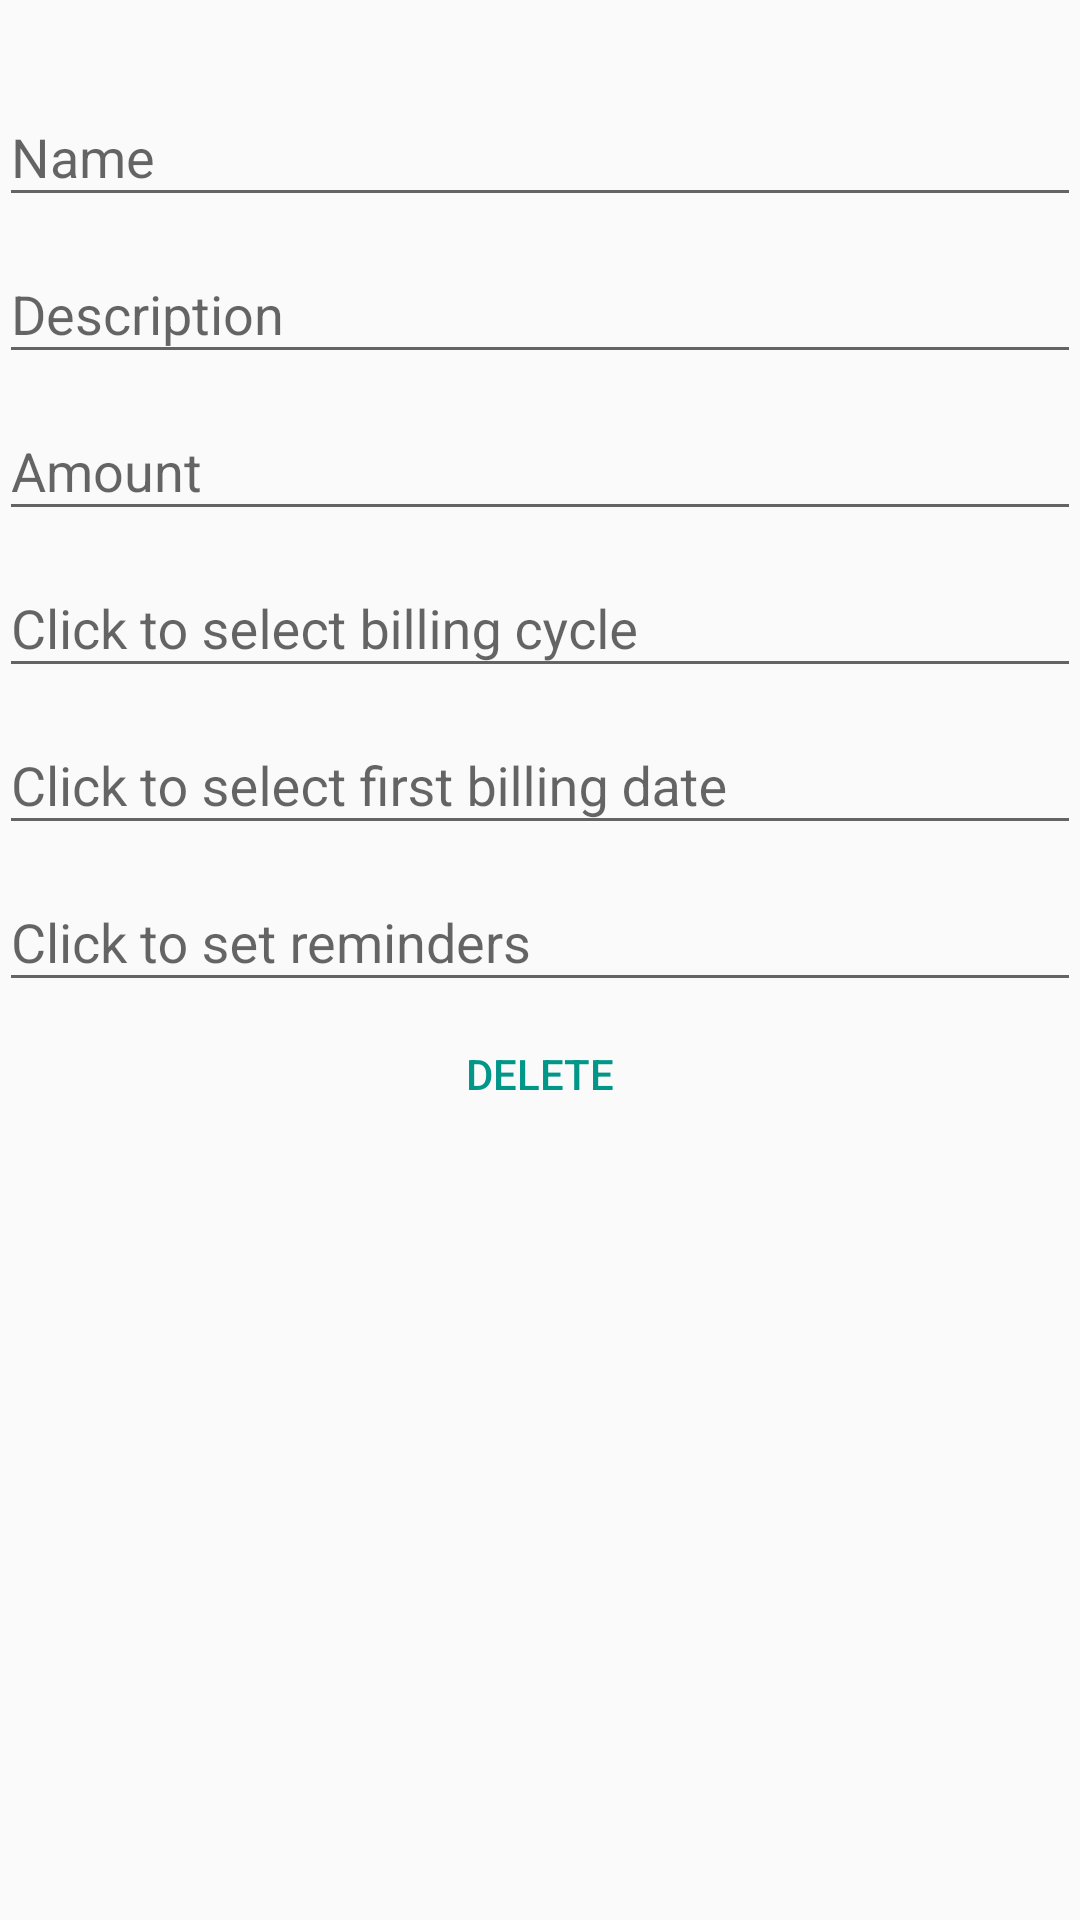

Here is an Android app screen rendered from its layout file. Give the layout XML and the strings, colors and styles it references.
<!-- AndroidManifest.xml: application theme AppTheme -->
<!-- res/layout/subscription_form_content_image.xml -->
<?xml version="1.0" encoding="utf-8"?>
<LinearLayout xmlns:android="http://schemas.android.com/apk/res/android"
    xmlns:tools="http://schemas.android.com/tools"
    xmlns:app="http://schemas.android.com/apk/res-auto"
    android:orientation="vertical"
    android:layout_width="match_parent"
    android:layout_height="match_parent"
    android:paddingBottom="@dimen/activity_vertical_margin"
    android:paddingLeft="@dimen/activity_horizontal_margin"
    android:paddingRight="@dimen/activity_horizontal_margin"
    android:paddingTop="@dimen/activity_vertical_margin"
    tools:showIn="@layout/subscription_form_custom"
    app:layout_behavior="@string/appbar_scrolling_view_behavior">

    <ViewStub
        android:layout_width="match_parent"
        android:layout_height="wrap_content"
        android:id="@+id/viewStub"
        android:layout_gravity="center_horizontal"
        android:layout="@layout/subscription_layout_image_icon"
        android:inflatedId="@+id/subscriptionView" />

    <ScrollView
        android:layout_width="match_parent"
        android:layout_height="match_parent"
        android:id="@+id/theLayout">

        <LinearLayout
            android:layout_width="match_parent"
            android:layout_height="match_parent"
            android:orientation="vertical">

            <android.support.design.widget.TextInputLayout
                android:layout_width="match_parent"
                android:layout_height="wrap_content"
                android:layout_marginTop="20dp">

                <android.support.design.widget.TextInputEditText
                    android:layout_width="match_parent"
                    android:layout_height="wrap_content"
                    android:lines="1"
                    android:singleLine="true"
                    android:id="@+id/serviceName"
                    android:hint="Name" />

            </android.support.design.widget.TextInputLayout>

            <android.support.design.widget.TextInputLayout
                android:layout_width="match_parent"
                android:layout_height="wrap_content">

                <android.support.design.widget.TextInputEditText
                    android:layout_width="match_parent"
                    android:layout_height="wrap_content"
                    android:lines="1"
                    android:singleLine="true"
                    android:id="@+id/description"
                    android:hint="Description" />

            </android.support.design.widget.TextInputLayout>

            <android.support.design.widget.TextInputLayout
                android:layout_width="match_parent"
                android:layout_height="wrap_content">

                <android.support.design.widget.TextInputEditText
                    android:layout_width="match_parent"
                    android:layout_height="wrap_content"
                    android:inputType="numberDecimal"
                    android:ems="2"
                    android:imeOptions="actionDone"
                    android:id="@+id/amount"
                    android:hint="Amount"  />

            </android.support.design.widget.TextInputLayout>

            <android.support.design.widget.TextInputLayout
                android:layout_width="match_parent"
                android:layout_height="wrap_content">

                <android.support.design.widget.TextInputEditText
                    android:layout_width="match_parent"
                    android:layout_height="wrap_content"
                    android:inputType="none"
                    android:focusable="false"
                    android:id="@+id/billingCycle"
                    android:hint="Click to select billing cycle" />

            </android.support.design.widget.TextInputLayout>

            <android.support.design.widget.TextInputLayout
                android:layout_width="match_parent"
                android:layout_height="wrap_content">

                <android.support.design.widget.TextInputEditText
                    android:layout_width="match_parent"
                    android:layout_height="wrap_content"
                    android:focusable="false"
                    android:id="@+id/firstBillingDate"
                    android:hint="Click to select first billing date"
                    android:layout_gravity="center_horizontal"  />

            </android.support.design.widget.TextInputLayout>

            <android.support.design.widget.TextInputLayout
                android:layout_width="match_parent"
                android:layout_height="wrap_content">

                <android.support.design.widget.TextInputEditText
                    android:layout_width="match_parent"
                    android:layout_height="wrap_content"
                    android:inputType="none"
                    android:focusable="false"
                    android:id="@+id/reminders"
                    android:hint="Click to set reminders"
                    android:layout_gravity="center_horizontal"  />

            </android.support.design.widget.TextInputLayout>

                <Button
                    android:layout_width="match_parent"
                    android:layout_height="wrap_content"
                    android:id="@+id/deleteSubscription"
                    android:text="@string/delete_subscription"
                    android:textColor="@color/colorAccent"
                    style="?android:attr/borderlessButtonStyle"
                    android:onClick="deleteSubscription"/>

        </LinearLayout>
    </ScrollView>

</LinearLayout>
<!-- res/layout/subscription_form_custom.xml (included above) -->
<?xml version="1.0" encoding="utf-8"?>
<android.support.design.widget.CoordinatorLayout
    xmlns:android="http://schemas.android.com/apk/res/android"
    xmlns:app="http://schemas.android.com/apk/res-auto"
    xmlns:tools="http://schemas.android.com/tools"
    android:layout_width="match_parent"
    android:layout_height="match_parent"
    android:fitsSystemWindows="true"
    tools:context="com.mevinod.brandon.SubscriptionsManager.com.mevinod.brandon.SubscriptionsManager.CustomSubscriptionActivity">

    <android.support.design.widget.AppBarLayout
        android:layout_width="match_parent"
        android:layout_height="wrap_content"
        android:theme="@style/AppTheme.AppBarOverlay">

        <android.support.v7.widget.Toolbar
            android:id="@+id/edit_subscription_toolbar"
            android:layout_width="match_parent"
            android:layout_height="?attr/actionBarSize"
            android:background="?attr/colorPrimary"
            android:title="@string/add_subscription_title"
            app:popupTheme="@style/AppTheme.PopupOverlay" />

    </android.support.design.widget.AppBarLayout>

    <include layout="@layout/subscription_form_content_image"/>

</android.support.design.widget.CoordinatorLayout>
<!-- res/layout/subscription_layout_image_icon.xml (included above) -->
<?xml version="1.0" encoding="utf-8"?>
<RelativeLayout xmlns:android="http://schemas.android.com/apk/res/android"
    android:layout_width="match_parent" android:layout_height="wrap_content"
    android:background="#aaa"
    android:clickable="true"
    android:longClickable="true"
    style="@style/SubscriptionStyle">

    <ImageView
        android:layout_width="28dp"
        android:layout_height="28dp"
        android:id="@+id/icon"
        android:layout_alignParentTop="true"
        android:layout_alignParentStart="true"
        android:src="@drawable/wallet"
        android:textSize="24sp"
        android:textColor="@android:color/white"
        android:layout_margin="24dp"/>

    <TextView
        android:layout_width="wrap_content"
        android:layout_height="wrap_content"
        android:text="Service Name"
        android:id="@+id/serviceName"
        android:textSize="14sp"
        android:textColor="@android:color/white"
        android:layout_alignParentTop="true"
        android:layout_toEndOf="@+id/icon"
        android:layout_marginTop="14dp"/>

    <TextView
        android:layout_width="wrap_content"
        android:layout_height="wrap_content"
        android:text="Description"
        android:id="@+id/description"
        android:textSize="14sp"
        android:textColor="@android:color/white"
        android:autoText="false"
        android:layout_below="@+id/amount"
        android:layout_toEndOf="@+id/icon" />

    <TextView
        android:layout_width="wrap_content"
        android:layout_height="wrap_content"
        android:text="$Amount"
        android:id="@+id/amount"
        android:textSize="14sp"
        android:textColor="@android:color/white"
        android:layout_below="@+id/alarmIcon"
        android:layout_alignParentEnd="true"
        android:layout_marginRight="14dp"
        android:layout_marginBottom="3dp" />

    <TextView
        android:layout_width="wrap_content"
        android:layout_height="wrap_content"
        android:text="Next Payment Date"
        android:id="@+id/nextPaymentDate"
        android:textSize="14sp"
        android:textColor="@android:color/white"
        android:layout_alignParentEnd="true"
        android:layout_below="@+id/amount"
        android:layout_alignRight="@+id/alarmIcon"
        android:layout_marginRight="14dp" />

    <ImageView
        android:layout_width="22dp"
        android:layout_height="22dp"
        android:id="@+id/alarmIcon"
        android:src="@drawable/ic_alarm"
        android:layout_alignParentTop="true"
        android:layout_alignParentEnd="true"
        android:layout_marginRight="6dp"
        android:layout_marginTop="6dp"
        android:layout_marginBottom="2dp" />

</RelativeLayout>
<!-- resources referenced by this layout -->
<resources>
  <color name="colorAccent">#ff009688</color>
  <dimen name="activity_horizontal_margin">64dp</dimen>
  <!-- drawable wallet (drawable) -->
  <vector xmlns:android="http://schemas.android.com/apk/res/android"
          android:width="24dp"
          android:height="24dp"
          android:viewportWidth="24.0"
          android:viewportHeight="24.0">
      <path
          android:pathData="M21,10h-1V8c0,-1.103 -0.897,-2 -2,-2h-0.382l-1.724,-3.447c-0.232,-0.465 -0.783,-0.674 -1.266,-0.481L4.807,6H4C2.897,6 2,6.897 2,8v12c0,1.103 0.897,2 2,2h14c1.103,0 2,-0.897 2,-2v-2h1c0.552,0 1,-0.448 1,-1v-6C22,10.448 21.552,10 21,10zM14.517,4.271L15.382,6h-5.189L14.517,4.271zM17.997,20H4V8h14l0,2h-3c-0.265,0 -0.52,0.105 -0.707,0.293l-3,3c-0.391,0.39 -0.391,1.023 0,1.414l3,3C14.48,17.895 14.735,18 15,18h2.998L17.997,20zM20,16h-4.586l-2,-2l2,-2H20V16z"
          android:fillColor="#757575"/>
      <path
          android:pathData="M16,14m-1,0a1,1 0,1 1,2 0a1,1 0,1 1,-2 0"
          android:fillColor="#757575"/>
  </vector>
  <string name="add_subscription_title">New</string>
  <string name="delete_subscription">Delete</string>
  <style name="AppTheme.AppBarOverlay" parent="ThemeOverlay.AppCompat.Dark.ActionBar" />
  <style name="AppTheme.PopupOverlay" parent="ThemeOverlay.AppCompat.Light" />
  <style name="SubscriptionStyle">
          <item name="android:elevation">5dp</item>
          <item name="android:transitionName">subscriptionView</item>
      </style>
  <style name="AppTheme" parent="Theme.AppCompat.Light.DarkActionBar">
          
          <item name="colorPrimary">@color/colorPrimary</item>
          <item name="colorPrimaryDark">@color/colorPrimaryDark</item>
          <item name="colorAccent">@color/colorAccent</item>
      </style>
  <color name="colorPrimary">#ff303030</color>
  <color name="colorPrimaryDark">#ff000000</color>
</resources>
